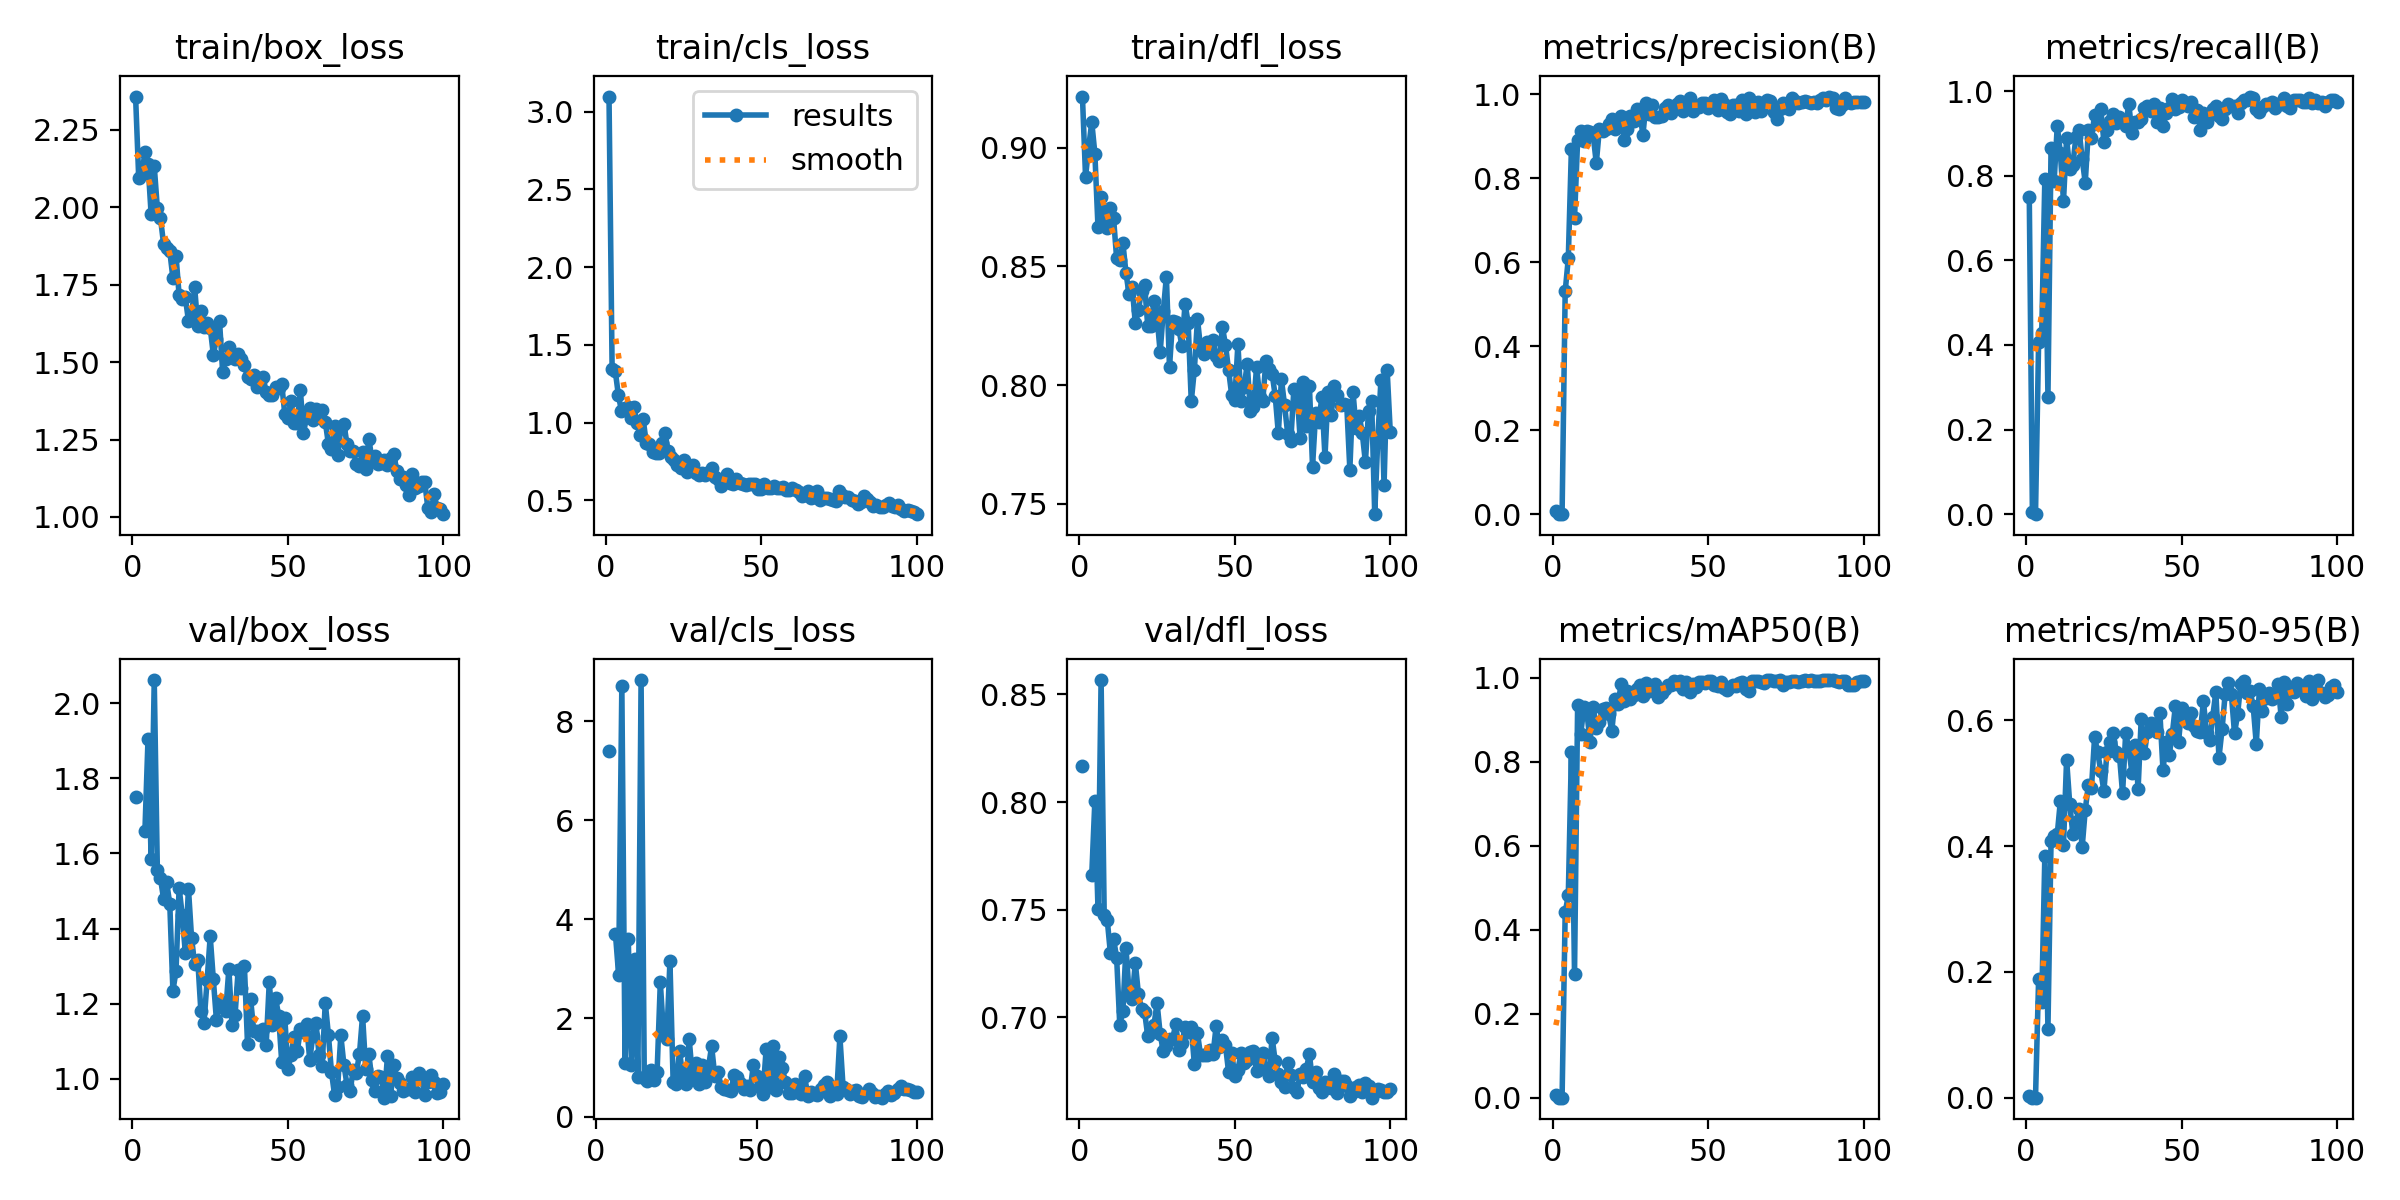

The data file committed next to this chart (first rows):
epoch, time, train/box_loss, train/cls_loss, train/dfl_loss, metrics/precision(B), metrics/recall(B), metrics/mAP50(B), metrics/mAP50-95(B), val/box_loss, val/cls_loss, val/dfl_loss, lr/pg0, lr/pg1, lr/pg2
1, 29.22, 2.358, 3.096, 0.9216, 0.00806, 0.7489, 0.00658, 0.00263, 1.751, inf, 0.8168, 0.0006522, 0.0006522, 0.0006522
2, 48.88, 2.096, 1.342, 0.8878, 4e-05, 0.00433, 0, 0, nan, nan, nan, 0.001306, 0.001306, 0.001306
3, 68.22, 2.107, 1.333, 0.9001, 0, 0, 0, 0, nan, nan, nan, 0.001946, 0.001946, 0.001946
4, 87.51, 2.178, 1.18, 0.9108, 0.5304, 0.4069, 0.4411, 0.1882, 1.659, 7.398, 0.7662, 0.001941, 0.001941, 0.001941
5, 106.8, 2.14, 1.075, 0.8975, 0.6092, 0.4286, 0.4814, 0.1523, 1.905, nan, 0.8006, 0.001921, 0.001921, 0.001921
6, 126.1, 1.978, 1.096, 0.8666, 0.8702, 0.7922, 0.8222, 0.3837, 1.586, 3.704, 0.7505, 0.001901, 0.001901, 0.001901
7, 145.4, 2.133, 1.098, 0.8794, 0.7047, 0.2771, 0.2945, 0.1099, 2.061, 2.877, 0.8567, 0.001881, 0.001881, 0.001881
8, 164.6, 1.997, 1.033, 0.871, 0.8909, 0.8658, 0.9345, 0.4087, 1.557, 8.714, 0.7476, 0.001861, 0.001861, 0.001861
9, 183.8, 1.966, 1.1, 0.8661, 0.9124, 0.7879, 0.8654, 0.4152, 1.534, 1.096, 0.745, 0.001842, 0.001842, 0.001842
10, 203.1, 1.882, 0.9984, 0.8747, 0.8889, 0.9177, 0.93, 0.4189, 1.48, 3.607, 0.7297, 0.001822, 0.001822, 0.001822
11, 222.5, 1.868, 0.923, 0.8705, 0.9121, 0.8528, 0.9155, 0.4718, 1.523, 1.044, 0.7366, 0.001802, 0.001802, 0.001802
12, 242, 1.858, 1.021, 0.8534, 0.9096, 0.7403, 0.8477, 0.4016, 1.465, 3.194, 0.7278, 0.001782, 0.001782, 0.001782
13, 261.3, 1.772, 0.8667, 0.8526, 0.9032, 0.8883, 0.9301, 0.5375, 1.234, 0.8007, 0.6966, 0.001762, 0.001762, 0.001762
14, 280.7, 1.844, 0.8631, 0.86, 0.8358, 0.8152, 0.8804, 0.4675, 1.287, 8.836, 0.7028, 0.001743, 0.001743, 0.001743
15, 300.1, 1.716, 0.8116, 0.8473, 0.9182, 0.8255, 0.8952, 0.4194, 1.509, 0.7899, 0.7323, 0.001723, 0.001723, 0.001723
16, 319.7, 1.704, 0.8054, 0.8382, 0.9119, 0.8918, 0.9253, 0.439, 1.436, 0.7272, 0.7116, 0.001703, 0.001703, 0.001703
17, 339.5, 1.709, 0.8044, 0.8414, 0.9161, 0.9091, 0.928, 0.4581, 1.335, 0.9483, 0.7087, 0.001683, 0.001683, 0.001683
18, 359, 1.634, 0.8672, 0.826, 0.9302, 0.8398, 0.9132, 0.3979, 1.506, 0.7412, 0.7254, 0.001663, 0.001663, 0.001663
19, 378.3, 1.652, 0.9344, 0.8316, 0.9418, 0.7835, 0.873, 0.4577, 1.375, 0.9133, 0.7109, 0.001644, 0.001644, 0.001644
20, 397.7, 1.741, 0.8204, 0.8396, 0.9169, 0.9078, 0.9494, 0.4968, 1.305, 2.72, 0.7039, 0.001624, 0.001624, 0.001624
21, 417, 1.616, 0.7814, 0.8422, 0.9278, 0.8898, 0.9365, 0.4926, 1.316, 1.682, 0.7025, 0.001604, 0.001604, 0.001604
22, 436.3, 1.666, 0.7622, 0.8249, 0.9478, 0.9428, 0.9853, 0.5728, 1.18, 1.569, 0.6913, 0.001584, 0.001584, 0.001584
23, 455.8, 1.614, 0.7288, 0.8247, 0.89, 0.9221, 0.9452, 0.5491, 1.149, 3.143, 0.6939, 0.001564, 0.001564, 0.001564
24, 475.2, 1.626, 0.7073, 0.8353, 0.9164, 0.9567, 0.9686, 0.5186, 1.262, 0.7081, 0.6965, 0.001545, 0.001545, 0.001545
25, 494.7, 1.611, 0.7592, 0.8286, 0.9487, 0.8799, 0.949, 0.4875, 1.379, 0.6714, 0.7067, 0.001525, 0.001525, 0.001525
26, 514, 1.525, 0.6828, 0.8138, 0.9373, 0.9091, 0.9579, 0.5503, 1.265, 1.341, 0.6924, 0.001505, 0.001505, 0.001505
27, 533.4, 1.574, 0.7053, 0.8311, 0.964, 0.9283, 0.9727, 0.5656, 1.157, 0.7971, 0.6842, 0.001485, 0.001485, 0.001485
28, 552.8, 1.632, 0.7283, 0.8457, 0.9562, 0.9452, 0.9815, 0.5797, 1.208, 0.6711, 0.6868, 0.001465, 0.001465, 0.001465
29, 572.4, 1.467, 0.6736, 0.8075, 0.9028, 0.9244, 0.9564, 0.5492, 1.198, 1.579, 0.6901, 0.001446, 0.001446, 0.001446
30, 591.9, 1.51, 0.6604, 0.8272, 0.98, 0.9394, 0.9862, 0.5439, 1.182, 0.821, 0.6899, 0.001426, 0.001426, 0.001426
31, 611.5, 1.548, 0.6748, 0.8266, 0.9519, 0.9264, 0.9675, 0.4837, 1.293, 1.1, 0.6969, 0.001406, 0.001406, 0.001406
32, 630.9, 1.521, 0.6647, 0.8238, 0.9749, 0.9177, 0.9706, 0.5794, 1.142, 0.6758, 0.685, 0.001386, 0.001386, 0.001386
33, 650.3, 1.511, 0.6823, 0.8164, 0.9452, 0.9704, 0.9846, 0.5549, 1.171, 1.052, 0.6882, 0.001366, 0.001366, 0.001366
34, 669.7, 1.528, 0.7056, 0.8342, 0.9454, 0.8998, 0.9529, 0.5166, 1.291, 0.705, 0.6955, 0.001347, 0.001347, 0.001347
35, 689.1, 1.51, 0.6532, 0.8262, 0.947, 0.9278, 0.963, 0.56, 1.242, 1, 0.6933, 0.001327, 0.001327, 0.001327
36, 708.5, 1.492, 0.635, 0.7931, 0.9671, 0.9264, 0.9731, 0.4912, 1.3, 1.431, 0.6958, 0.001307, 0.001307, 0.001307
37, 727.9, 1.452, 0.5951, 0.8065, 0.9744, 0.9351, 0.9826, 0.6027, 1.092, 0.8226, 0.6782, 0.001287, 0.001287, 0.001287
38, 747.4, 1.446, 0.6231, 0.8278, 0.955, 0.961, 0.982, 0.5474, 1.212, 0.9079, 0.6926, 0.001267, 0.001267, 0.001267
39, 766.9, 1.457, 0.6711, 0.8154, 0.9695, 0.9636, 0.991, 0.5809, 1.128, 0.5969, 0.6824, 0.001248, 0.001248, 0.001248
40, 786.3, 1.419, 0.6093, 0.8131, 0.9778, 0.9525, 0.9856, 0.5963, 1.127, 0.5605, 0.6827, 0.001228, 0.001228, 0.001228
41, 805.8, 1.44, 0.6088, 0.8179, 0.9837, 0.9697, 0.9925, 0.5938, 1.117, 0.5481, 0.6827, 0.001208, 0.001208, 0.001208
42, 825.4, 1.452, 0.6355, 0.8169, 0.9597, 0.9271, 0.9717, 0.5809, 1.133, 0.5197, 0.685, 0.001188, 0.001188, 0.001188
43, 844.9, 1.403, 0.6138, 0.8188, 0.9754, 0.961, 0.9887, 0.6123, 1.091, 0.8386, 0.683, 0.001168, 0.001168, 0.001168
44, 864.3, 1.392, 0.6037, 0.812, 0.9906, 0.9163, 0.9666, 0.5205, 1.259, 0.8117, 0.6959, 0.001149, 0.001149, 0.001149
45, 883.8, 1.396, 0.6006, 0.8099, 0.9605, 0.9472, 0.9858, 0.5647, 1.143, 0.6809, 0.6862, 0.001129, 0.001129, 0.001129
46, 903.2, 1.418, 0.6028, 0.8246, 0.9723, 0.961, 0.9769, 0.545, 1.216, 0.572, 0.6896, 0.001109, 0.001109, 0.001109
47, 922.7, 1.415, 0.6037, 0.8169, 0.97, 0.9806, 0.9892, 0.5784, 1.169, 0.6187, 0.6871, 0.001089, 0.001089, 0.001089
48, 942.3, 1.428, 0.6064, 0.8063, 0.9803, 0.9567, 0.9896, 0.6233, 1.045, 0.5395, 0.6747, 0.001069, 0.001069, 0.001069
49, 962.1, 1.331, 0.5709, 0.7958, 0.978, 0.9622, 0.9871, 0.565, 1.161, 1.041, 0.6835, 0.00105, 0.00105, 0.00105
50, 981.5, 1.321, 0.5717, 0.7939, 0.9666, 0.9784, 0.9906, 0.6199, 1.027, 0.835, 0.6728, 0.00103, 0.00103, 0.00103
51, 1001, 1.374, 0.6062, 0.8174, 0.9753, 0.9697, 0.9914, 0.6086, 1.065, 0.622, 0.6756, 0.00101, 0.00101, 0.00101
52, 1020, 1.302, 0.5797, 0.7933, 0.9867, 0.9653, 0.9828, 0.5963, 1.112, 0.4699, 0.6833, 0.0009902, 0.0009902, 0.0009902
53, 1040, 1.303, 0.5807, 0.7991, 0.9615, 0.974, 0.9804, 0.611, 1.073, 1.365, 0.6787, 0.0009704, 0.0009704, 0.0009704
54, 1059, 1.409, 0.5958, 0.809, 0.9881, 0.9394, 0.9884, 0.5906, 1.132, 0.6056, 0.68, 0.0009506, 0.0009506, 0.0009506
55, 1079, 1.272, 0.5791, 0.789, 0.9779, 0.9559, 0.9742, 0.5829, 1.125, 1.433, 0.684, 0.0009308, 0.0009308, 0.0009308
56, 1098, 1.323, 0.5822, 0.7907, 0.9569, 0.9091, 0.9705, 0.5808, 1.146, 0.5406, 0.6842, 0.000911, 0.000911, 0.000911
57, 1117, 1.353, 0.5891, 0.8076, 0.9525, 0.948, 0.9772, 0.6306, 1.051, 1.206, 0.6751, 0.0008912, 0.0008912, 0.0008912
58, 1137, 1.312, 0.5662, 0.7951, 0.975, 0.9264, 0.9818, 0.5804, 1.114, 0.9974, 0.6807, 0.0008714, 0.0008714, 0.0008714
59, 1157, 1.348, 0.5674, 0.7933, 0.9733, 0.9454, 0.9805, 0.5684, 1.15, 0.7156, 0.6836, 0.0008516, 0.0008516, 0.0008516
60, 1176, 1.332, 0.5793, 0.8101, 0.9609, 0.9579, 0.9878, 0.6057, 1.064, 0.4862, 0.6757, 0.0008318, 0.0008318, 0.0008318
... 40 more rows
